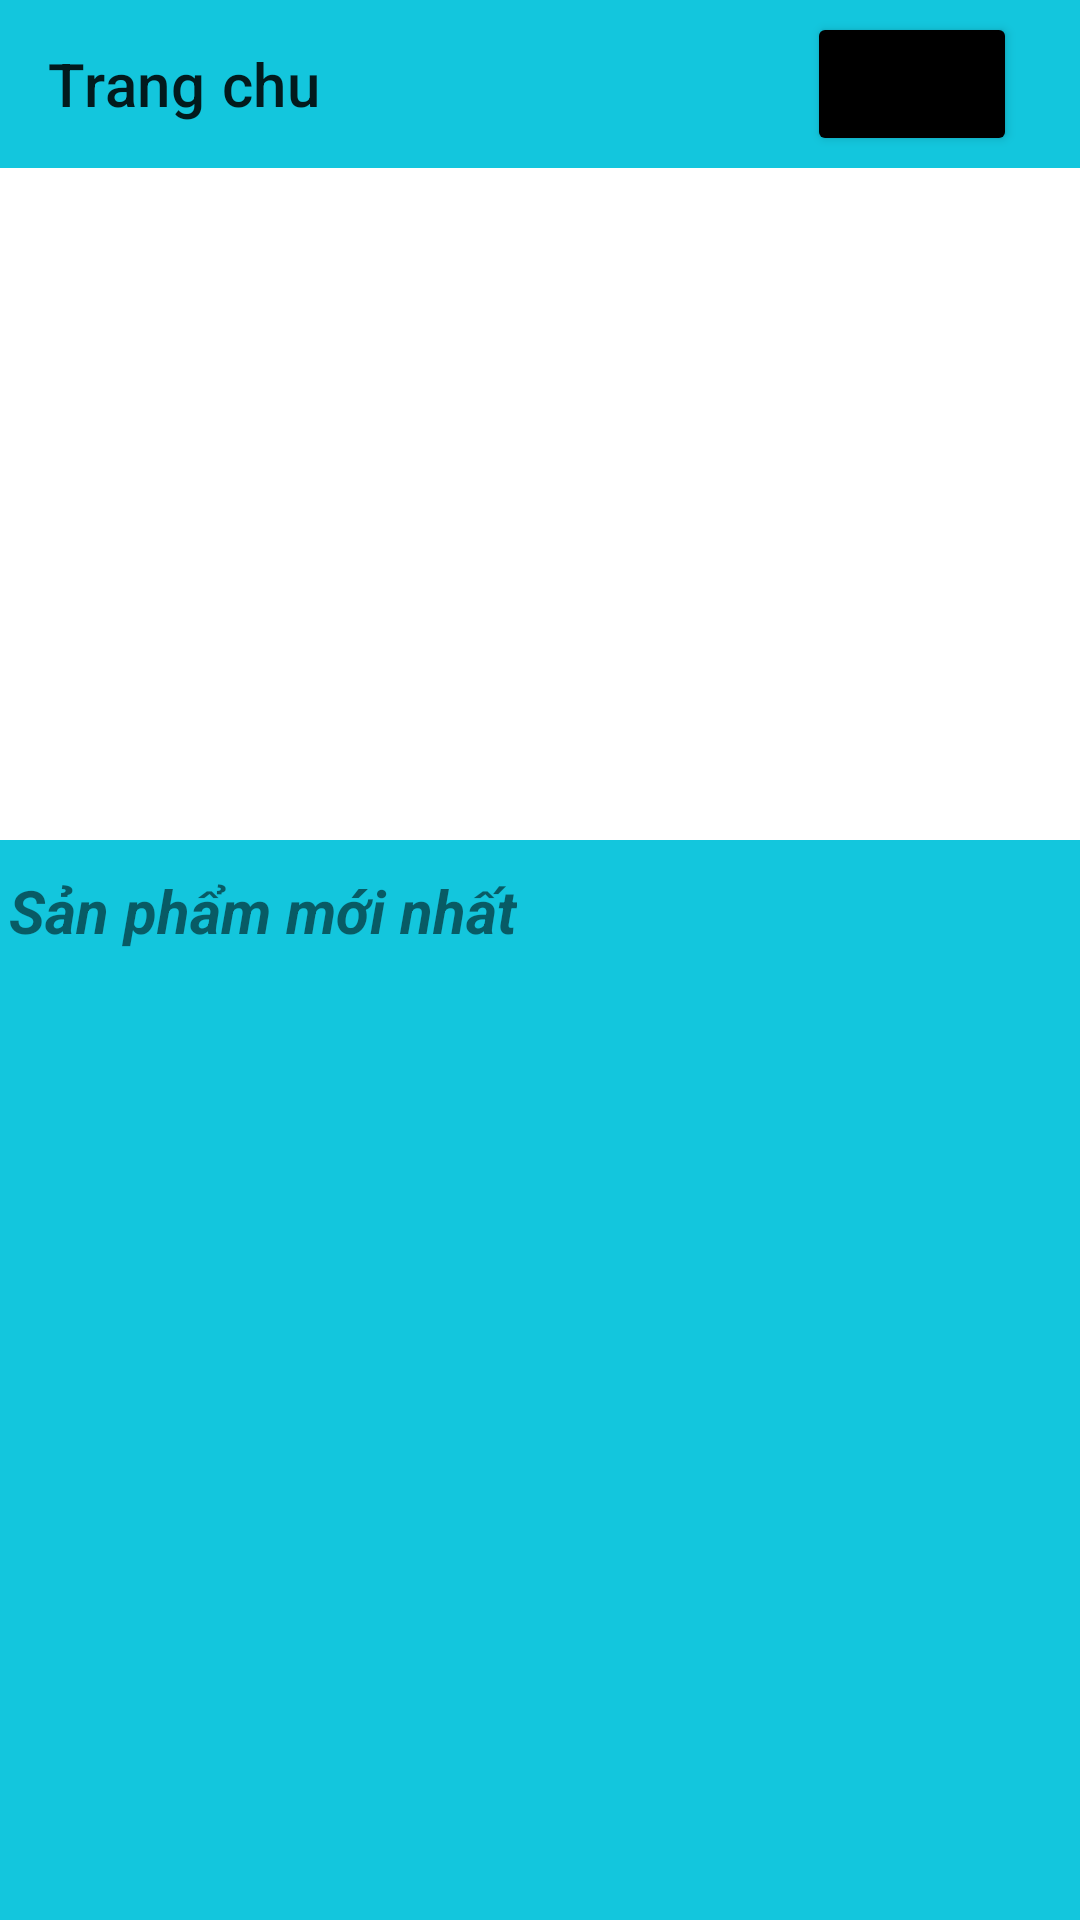

Reconstruct the res/layout file that produces this screen, plus the resources it refers to.
<!-- AndroidManifest.xml: application theme Theme.Dongho -->
<!-- res/layout/activity_main.xml -->
<?xml version="1.0" encoding="utf-8"?>
<LinearLayout xmlns:android="http://schemas.android.com/apk/res/android"

    xmlns:app="http://schemas.android.com/apk/res-auto"
    xmlns:tools="http://schemas.android.com/tools"
    android:layout_width="match_parent"
    android:layout_height="match_parent"
    tools:context=".MainActivity"
    android:orientation="vertical"
    tools:openDrawer="start"
        >

    <androidx.drawerlayout.widget.DrawerLayout
        android:id="@+id/drawerble_layout"
        android:layout_width="match_parent"
        android:layout_height="match_parent">


        <LinearLayout
            android:layout_width="match_parent"
            android:layout_height="400dp"
            android:orientation="vertical">

            <com.google.android.material.appbar.AppBarLayout
                android:layout_width="match_parent"
                android:layout_height="wrap_content">


                <androidx.appcompat.widget.Toolbar
                    android:id="@+id/toolbartrangchinh1"
                    android:layout_width="match_parent"
                    android:layout_height="wrap_content"
                    android:background="#13C6DD"
                    app:title="Trang chu">

                    <Button
                        android:text="Find"
                        android:backgroundTint="@color/black"
                        android:layout_marginLeft="170dp"
                        android:id="@+id/btn_search"
                        android:layout_width="70dp"
                        android:layout_height="48dp" />



                </androidx.appcompat.widget.Toolbar>



            </com.google.android.material.appbar.AppBarLayout>


            <ViewFlipper
                android:id="@+id/viewlipper1"
                android:layout_width="match_parent"
                android:layout_height="224dp">

            </ViewFlipper>


        </LinearLayout>


        <LinearLayout
            android:layout_width="match_parent"
            android:layout_height="500dp"
            android:layout_marginTop="280dp"
            android:background="#13C6DD"
            android:orientation="vertical">

            <TextView
                android:layout_marginBottom="5dp"
                android:id="@+id/textView5"
                android:layout_width="wrap_content"
                android:layout_height="wrap_content"
                android:layout_marginStart="3dp"
                android:layout_marginTop="10dp"
                android:text="Sản phẩm mới nhất"
                android:textSize="20sp"
                android:textStyle="bold|italic"
                app:layout_constraintStart_toStartOf="parent"
                app:layout_constraintTop_toBottomOf="@+id/editTextTextPersonName" />

            <androidx.recyclerview.widget.RecyclerView
                android:id="@+id/recyclerProduct"
                android:layout_width="match_parent"
                android:layout_height="match_parent" >

            </androidx.recyclerview.widget.RecyclerView>

        </LinearLayout>


        <com.google.android.material.navigation.NavigationView
            android:id="@+id/navi1"
            android:layout_width="match_parent"
            android:layout_height="match_parent"
            android:layout_gravity="start">
            <ListView
                android:id="@+id/listview_category1"
                android:layout_width="match_parent"
                android:layout_height="wrap_content">

            </ListView>


        </com.google.android.material.navigation.NavigationView>

  

    </androidx.drawerlayout.widget.DrawerLayout>


</LinearLayout>
<!-- resources referenced by this layout -->
<resources>
  <style name="Theme.Dongho" parent="Theme.MaterialComponents.DayNight.NoActionBar">
          
          <item name="colorPrimary">@color/purple_500</item>
          <item name="colorPrimaryVariant">@color/purple_700</item>
          <item name="colorOnPrimary">@color/white</item>
          
          <item name="colorSecondary">@color/teal_200</item>
          <item name="colorSecondaryVariant">@color/teal_700</item>
          <item name="colorOnSecondary">@color/black</item>
          
          <item name="android:statusBarColor" tools:targetApi="l">?attr/colorPrimaryVariant</item>
          
      </style>
  <!-- not gathered from this repository: default colours our renderer supplied (Android Studio template values) -->
  <color name="purple_500">#FF6200EE</color>
  <color name="purple_700">#FF3700B3</color>
  <color name="teal_200">#FF03DAC5</color>
  <color name="teal_700">#FF018786</color>
  <color name="black">#FF000000</color>
  <color name="white">#FFFFFFFF</color>
</resources>
